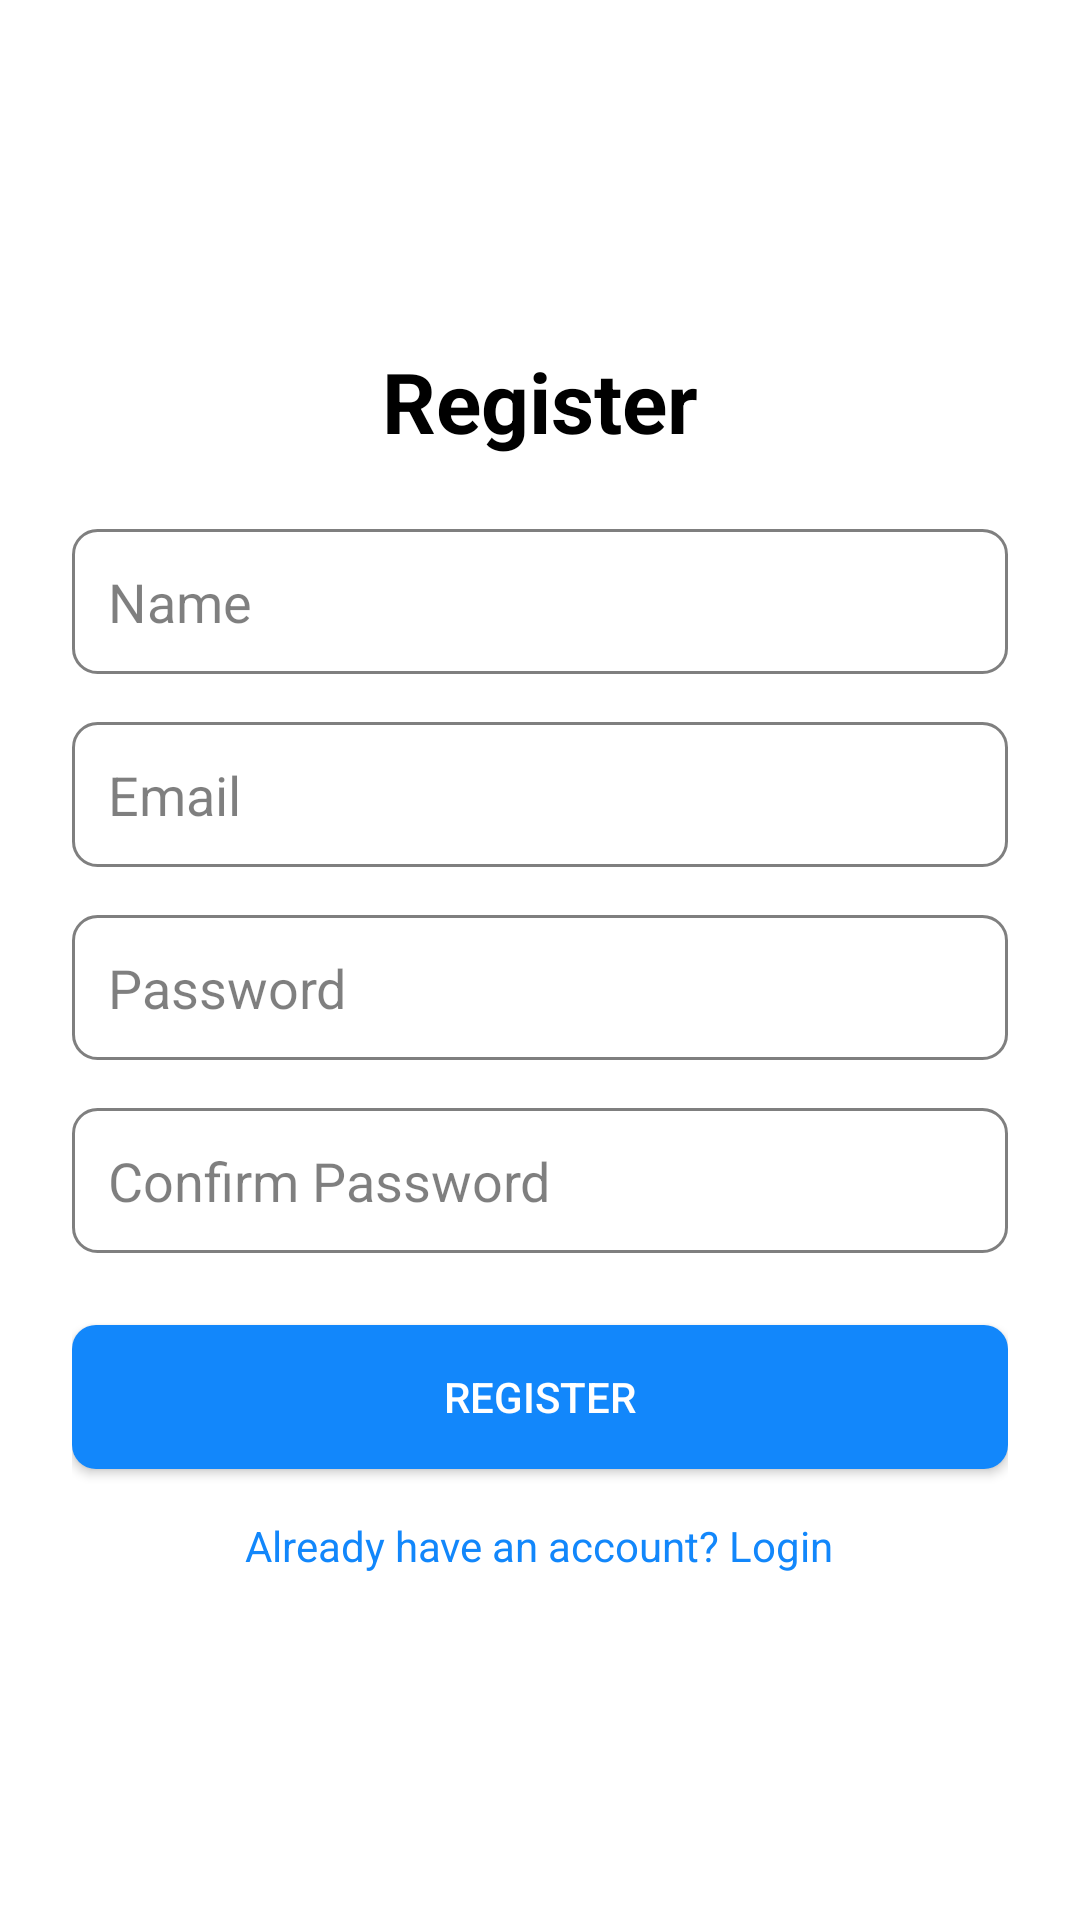

Write the Android layout XML for this screen, with the resource values it uses.
<!-- AndroidManifest.xml: application theme Theme.ExploreSriLanka -->
<!-- res/layout/activity_register.xml -->
<?xml version="1.0" encoding="utf-8"?>
<LinearLayout xmlns:android="http://schemas.android.com/apk/res/android"
    android:layout_width="match_parent"
    android:layout_height="match_parent"
    android:orientation="vertical"
    android:padding="24dp"
    android:gravity="center"
    android:background="@color/white">

    
    <TextView
        android:id="@+id/register_heading"
        android:layout_width="wrap_content"
        android:layout_height="wrap_content"
        android:text="Register"
        android:textSize="28sp"
        android:textStyle="bold"
        android:textColor="@color/black"
        android:layout_marginBottom="24dp"/>

    
    <EditText
        android:id="@+id/name_input"
        android:layout_width="match_parent"
        android:layout_height="wrap_content"
        android:hint="Name"
        android:background="@drawable/input_background"
        android:padding="12dp"
        android:textColor="@color/black"
        android:textColorHint="#80000000"
        android:layout_marginBottom="16dp"/>

    
    <EditText
        android:id="@+id/email_input"
        android:layout_width="match_parent"
        android:layout_height="wrap_content"
        android:hint="Email"
        android:inputType="textEmailAddress"
        android:background="@drawable/input_background"
        android:padding="12dp"
        android:textColor="@color/black"
        android:textColorHint="#80000000"
        android:layout_marginBottom="16dp"/>

    
    <EditText
        android:id="@+id/password_input"
        android:layout_width="match_parent"
        android:layout_height="wrap_content"
        android:hint="Password"
        android:inputType="textPassword"
        android:background="@drawable/input_background"
        android:padding="12dp"
        android:textColor="@color/black"
        android:textColorHint="#80000000"
        android:layout_marginBottom="16dp"/>

    
    <EditText
        android:id="@+id/confirm_password_input"
        android:layout_width="match_parent"
        android:layout_height="wrap_content"
        android:hint="Confirm Password"
        android:inputType="textPassword"
        android:background="@drawable/input_background"
        android:padding="12dp"
        android:textColor="@color/black"
        android:textColorHint="#80000000"
        android:layout_marginBottom="24dp"/>

    
    <Button
        android:id="@+id/register_button"
        android:layout_width="match_parent"
        android:layout_height="wrap_content"
        android:text="Register"
        android:background="@drawable/button_background"
        android:textColor="@color/white"
        android:padding="12dp"/>

    
    <TextView
        android:id="@+id/login_link"
        android:layout_width="wrap_content"
        android:layout_height="wrap_content"
        android:text="Already have an account? Login"
        android:textSize="14sp"
        android:textColor="#1287FB"
        android:layout_marginTop="16dp"
        android:layout_gravity="center_horizontal"/>
</LinearLayout>
<!-- resources referenced by this layout -->
<resources>
  <!-- drawable button_background (drawable) -->
  <?xml version="1.0" encoding="utf-8"?>
  <shape xmlns:android="http://schemas.android.com/apk/res/android">
      <solid android:color="#1287FB" />
      <corners android:radius="8dp" />
      <padding
          android:left="48dp"
          android:right="48dp"
          android:top="12dp"
          android:bottom="12dp" />
  </shape>
  <!-- drawable input_background (drawable) -->
  <?xml version="1.0" encoding="utf-8"?>
  <shape xmlns:android="http://schemas.android.com/apk/res/android">
      <solid android:color="@color/white"/>
      <corners android:radius="8dp"/>
      <stroke
          android:width="1dp"
          android:color="#80000000"/>
  </shape>
  <style name="Theme.ExploreSriLanka" parent="Theme.AppCompat.Light.NoActionBar" />
  <!-- not gathered from this repository: default colours our renderer supplied (Android Studio template values) -->
  <color name="black">#FF000000</color>
  <color name="white">#FFFFFFFF</color>
</resources>
